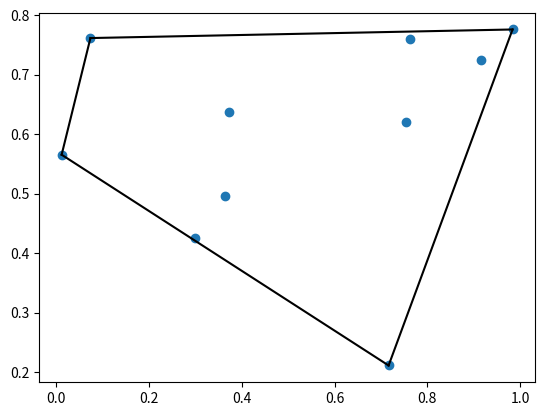

Write Python code to recreate this figure.
import numpy as np
from scipy.spatial import ConvexHull

points = np.random.rand(10, 2)  # 30 random points in 2-D
hull = ConvexHull(points)
import matplotlib.pyplot as plt

plt.plot(points[:, 0], points[:, 1], 'o')
for simplex in hull.simplices:
    plt.plot(points[simplex, 0], points[simplex, 1], 'k-')
plt.show()
print('1')